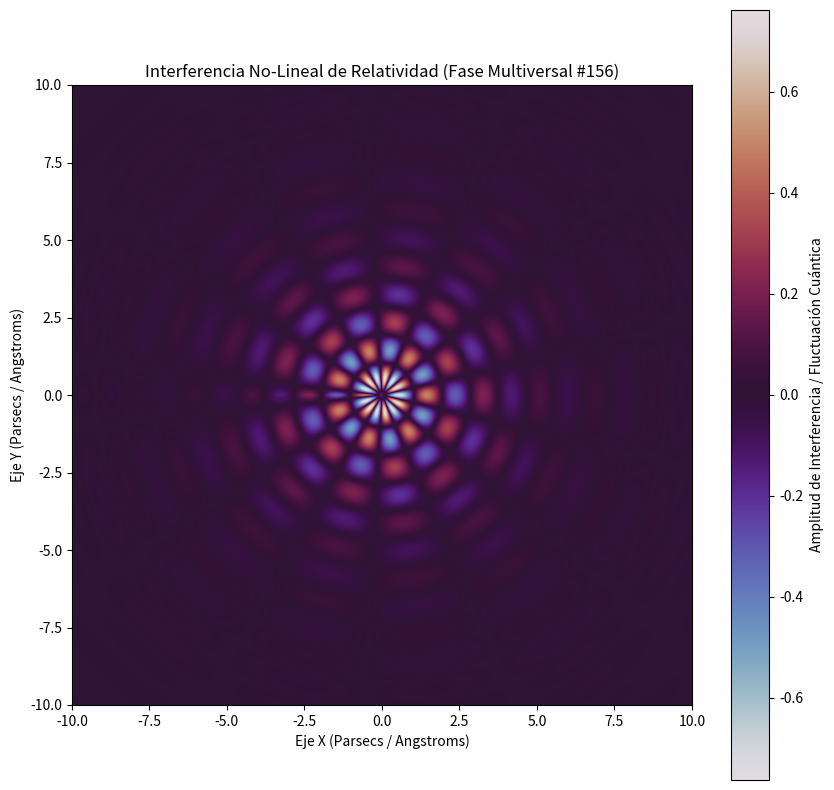

Python code for this plot:
%matplotlib inline
# Simulación Multiversal: Relatividad - Variante 156
import numpy as np
import matplotlib.pyplot as plt

# Parámetros Físicos No-Lineales
omega_1 = 3.453
omega_2 = 6.744
lambda_decay = 0.477
phase_shift = 2.691

x = np.linspace(-10, 10, 800)
y = np.linspace(-10, 10, 800)
X, Y = np.meshgrid(x, y)

# Dinámica de Fluidos / Campos Tensor-Escalares (Fase Multiversal)
R = np.sqrt(X**2 + Y**2) + 1e-5
Z = (np.sin(omega_1 * R + phase_shift) * np.cos(omega_2 * np.arctan2(Y, X))) * np.exp(-lambda_decay * R)

plt.figure(figsize=(10, 10))
plt.imshow(Z, cmap='twilight', extent=[-10, 10, -10, 10], origin='lower')
plt.colorbar(label='Amplitud de Interferencia / Fluctuación Cuántica')
plt.title(r'Interferencia No-Lineal de Relatividad (Fase Multiversal #156)')
plt.xlabel('Eje X (Parsecs / Angstroms)')
plt.ylabel('Eje Y (Parsecs / Angstroms)')
plt.show()
